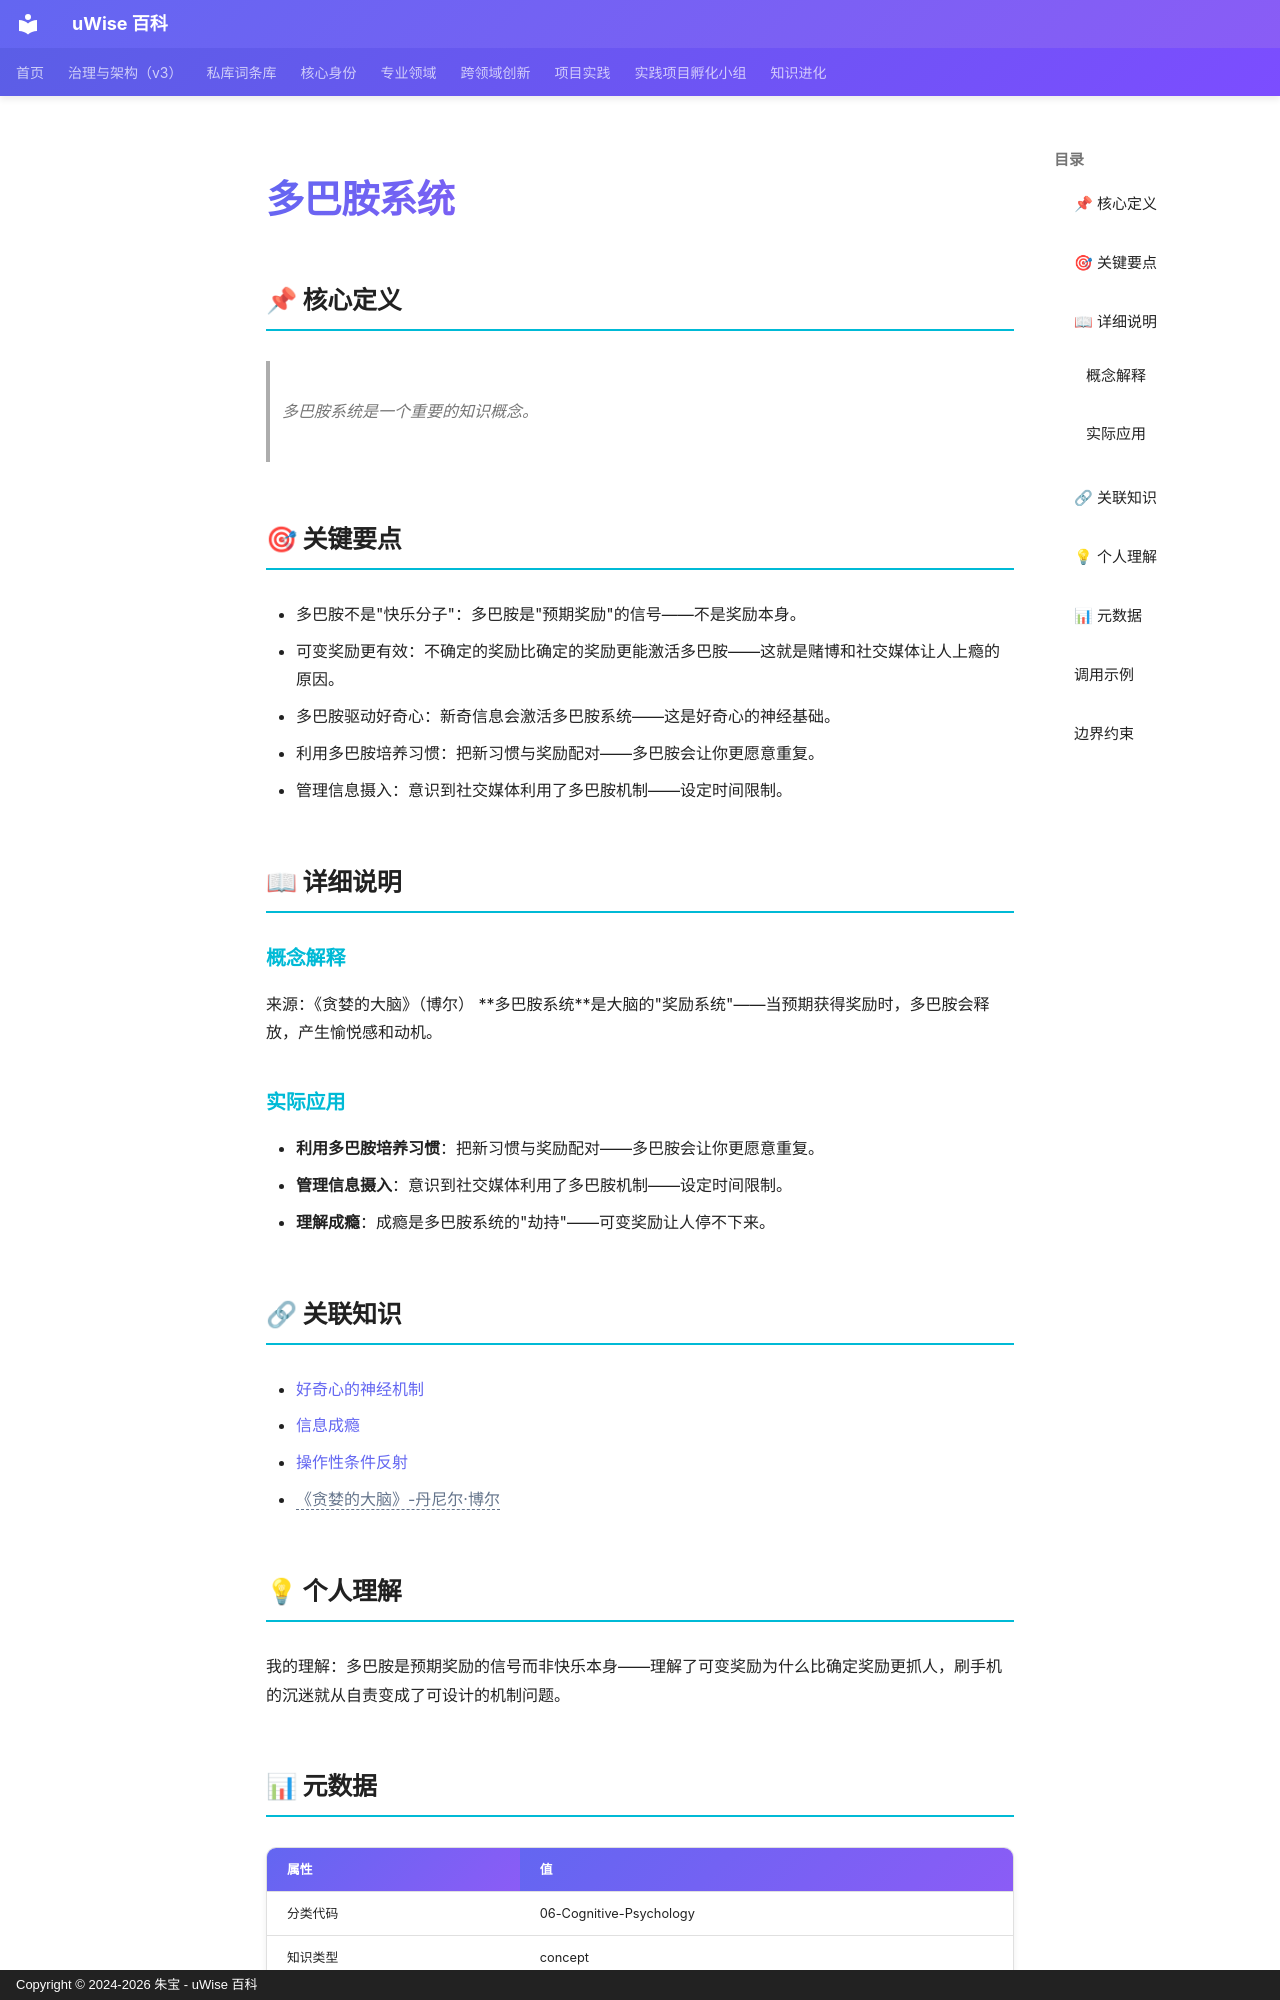

repository: zhubao315/uWise · page: vault-encyclopedia/md-fa105275/index.html · generator: mkdocs · copyright: Copyright © 2024-2026 朱宝 - uWise 百科

---
title: "多巴胺系统"
description: "多巴胺系统是一个重要的知识概念。"
---

# 多巴胺系统

## 📌 核心定义

> 多巴胺系统是一个重要的知识概念。

## 🎯 关键要点

- 多巴胺不是"快乐分子"：多巴胺是"预期奖励"的信号——不是奖励本身。
- 可变奖励更有效：不确定的奖励比确定的奖励更能激活多巴胺——这就是赌博和社交媒体让人上瘾的原因。
- 多巴胺驱动好奇心：新奇信息会激活多巴胺系统——这是好奇心的神经基础。
- 利用多巴胺培养习惯：把新习惯与奖励配对——多巴胺会让你更愿意重复。
- 管理信息摄入：意识到社交媒体利用了多巴胺机制——设定时间限制。

## 📖 详细说明

### 概念解释
来源：《贪婪的大脑》（博尔）
**多巴胺系统**是大脑的"奖励系统"——当预期获得奖励时，多巴胺会释放，产生愉悦感和动机。


### 实际应用

- **利用多巴胺培养习惯**：把新习惯与奖励配对——多巴胺会让你更愿意重复。
- **管理信息摄入**：意识到社交媒体利用了多巴胺机制——设定时间限制。
- **理解成瘾**：成瘾是多巴胺系统的"劫持"——可变奖励让人停不下来。

## 🔗 关联知识

- [好奇心的神经机制](../md-dfe31a63/)
- [信息成瘾](../md-8244f45e/)
- [操作性条件反射](../md-2500f24d/)
- <span class="uw-unresolved" data-target="《贪婪的大脑》-丹尼尔·博尔" title="未解析的双链目标：《贪婪的大脑》-丹尼尔·博尔">《贪婪的大脑》-丹尼尔·博尔</span>

## 💡 个人理解

我的理解：多巴胺是预期奖励的信号而非快乐本身——理解了可变奖励为什么比确定奖励更抓人，刷手机的沉迷就从自责变成了可设计的机制问题。

## 📊 元数据

| 属性 | 值 |
|------|-----|
| 分类代码 | 06-Cognitive-Psychology |
| 知识类型 | concept |
| 精修时间 | 2026-06-17 11:53 |

---
